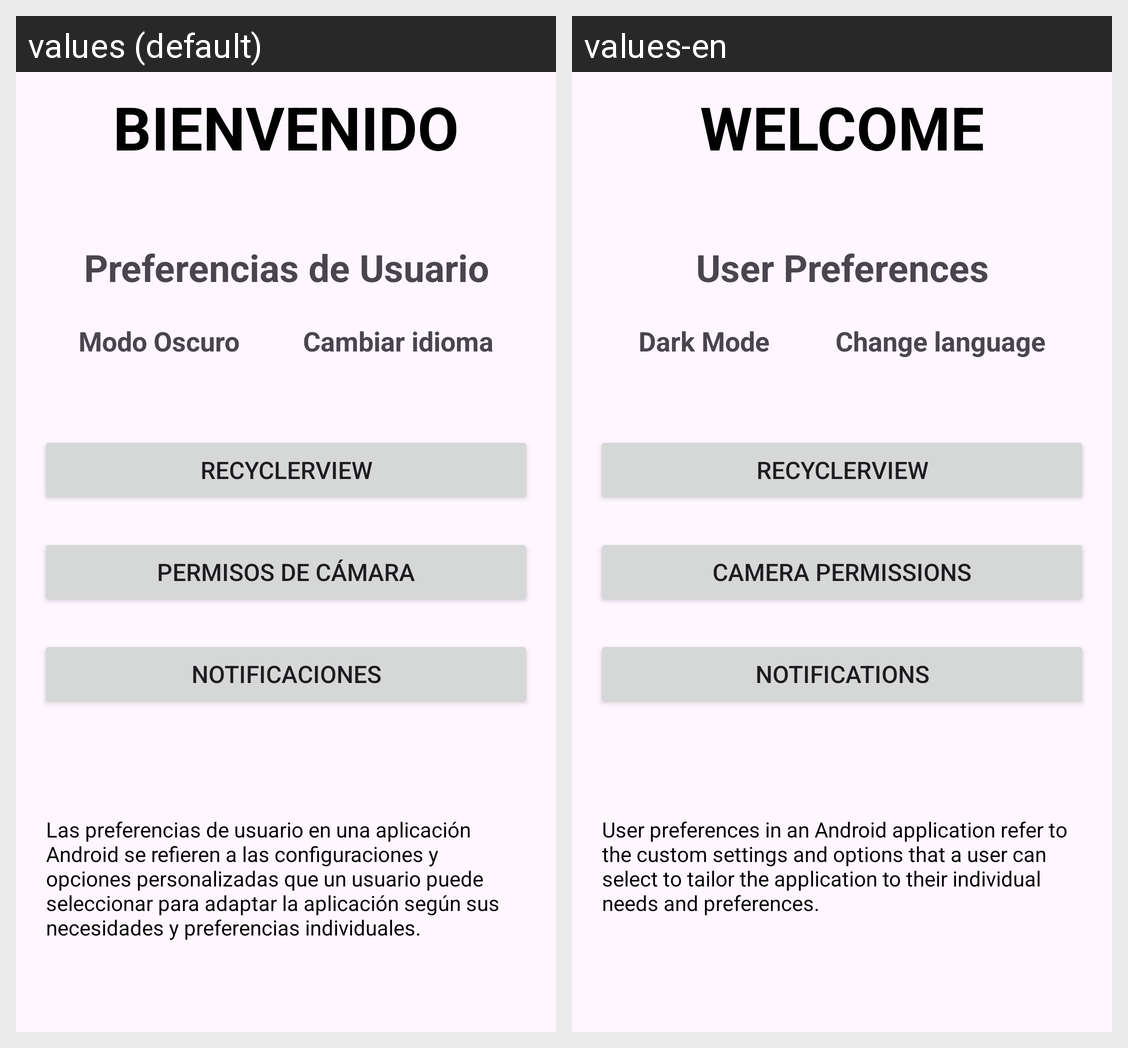

Locale-by-locale string values for the Android screen shown in this grid:
Android screen res/layout/fragment_home.xml rendered under 2 locales, left to right: values (default), values-en. Device: Nexus 5 (rendered at 1080×1920; each locale shown at half size, 540×960, under a caption strip naming it); theme Theme.Clase7.
Strings drawn on this screen, with the default value and each locale's value (text and hints the layout hard-codes, and strings that could not be matched under every locale, appear in the picture but are not listed):

bienvenido
  values: Bienvenido
  values-en: Welcome

preferencias_de_usuario
  values: Preferencias de Usuario
  values-en: User Preferences

modo_oscuro
  values: Modo Oscuro
  values-en: Dark Mode

cambiar_idioma
  values: Cambiar idioma
  values-en: Change language

permisos_camara
  values: Permisos de Cámara
  values-en: Camera Permissions

notificaciones
  values: Notificaciones
  values-en: Notifications

texto_ejemplo
  values: Las preferencias de usuario en una aplicación Android se refieren a las configuraciones y opciones personalizadas que un usuario puede seleccionar para adaptar la aplicación según sus necesidades y preferencias individuales.
  values-en: User preferences in an Android application refer to the custom settings and options that a user can select to tailor the application to their individual needs and preferences.
